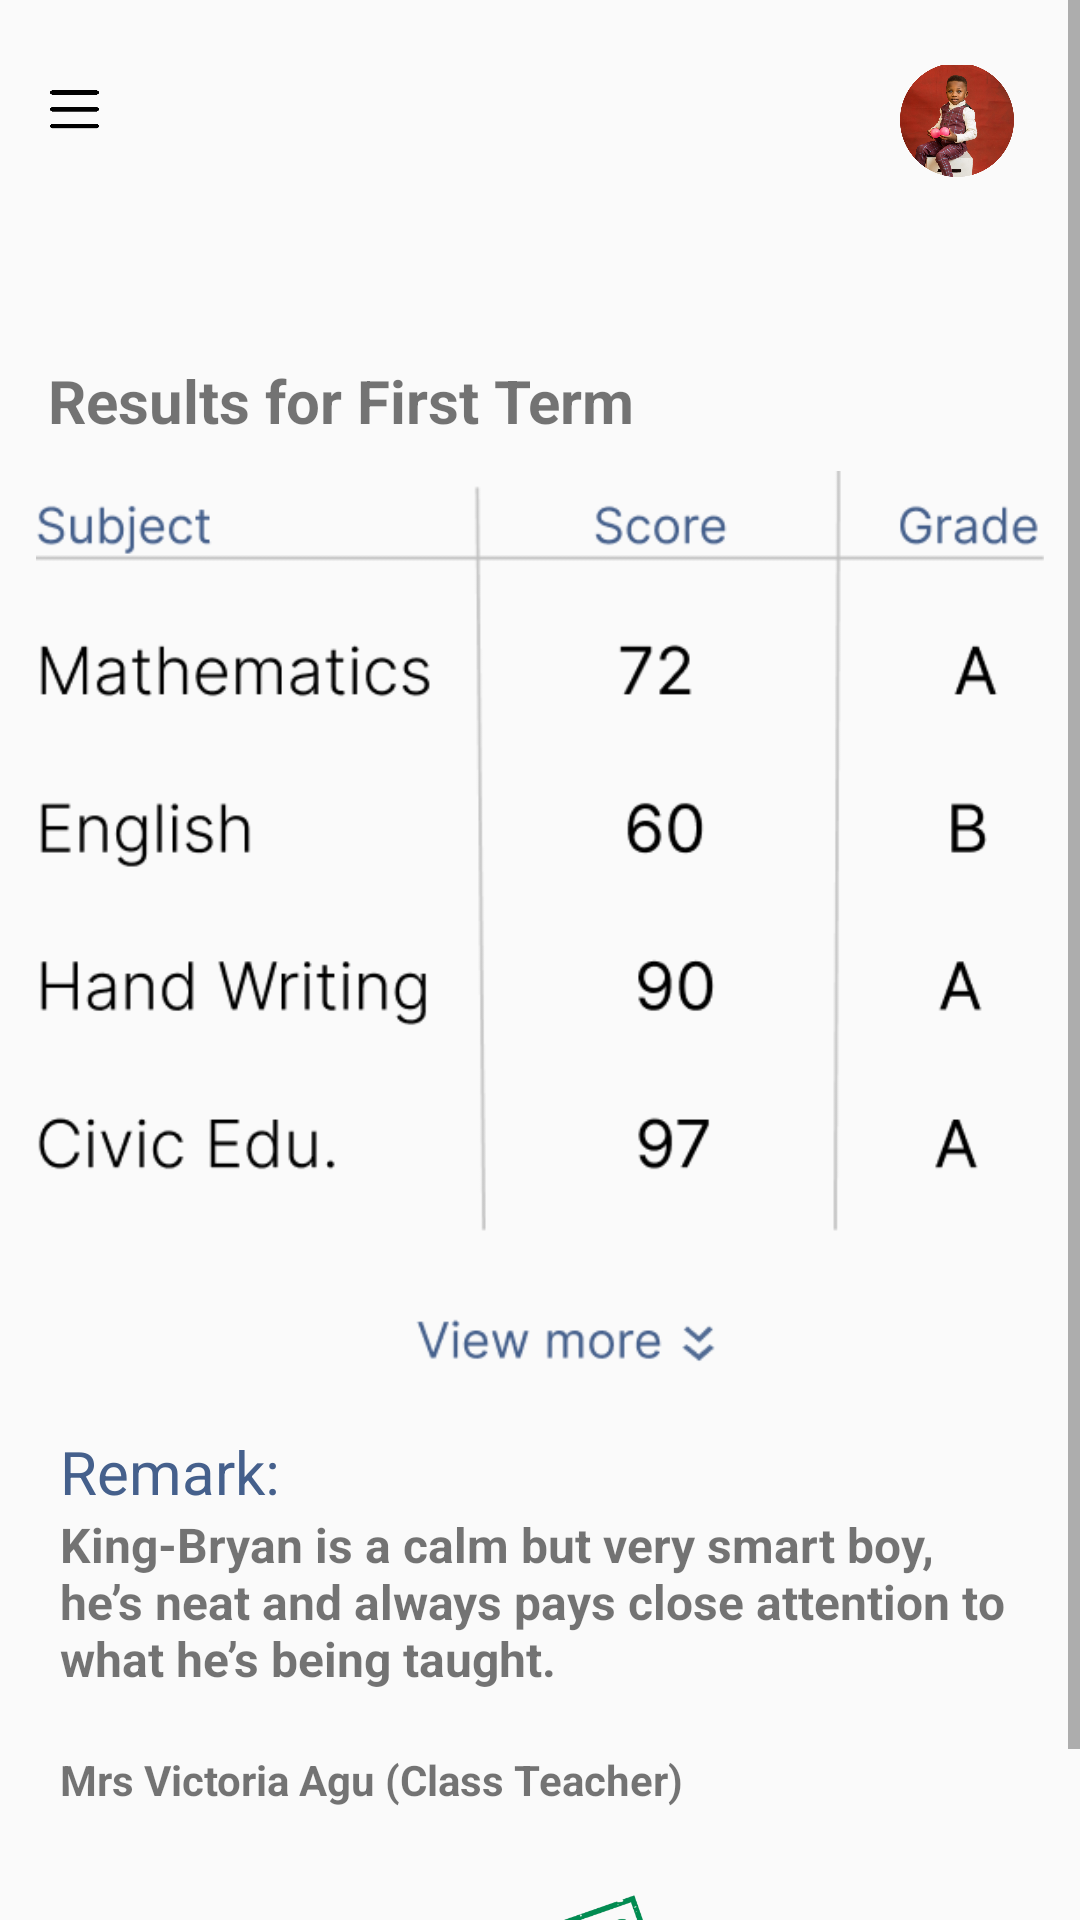

The Android layout XML behind this screen, and the referenced resources:
<!-- AndroidManifest.xml: application theme Theme.Emafely -->
<!-- res/layout/result_page1.xml -->
<?xml version="1.0" encoding="utf-8"?>
<LinearLayout xmlns:android="http://schemas.android.com/apk/res/android"
    xmlns:app="http://schemas.android.com/apk/res-auto"
    xmlns:tools="http://schemas.android.com/tools"
    android:layout_width="match_parent"
    android:orientation="vertical"
    android:layout_height="match_parent"
    tools:context=".activities.ResultPage1">

    <ScrollView
        android:layout_width="match_parent"
        android:layout_height="match_parent">

        <LinearLayout
            android:layout_width="match_parent"
            android:layout_height="wrap_content"
            android:orientation="vertical">

            <LinearLayout
                android:layout_width="match_parent"
                android:layout_height="70dp"
                android:orientation="horizontal">

                <ImageView
                    android:layout_width="17.5dp"
                    android:layout_height="13.32dp"
                    android:layout_marginTop="30dp"
                    android:background="@drawable/image3"
                    android:layout_marginLeft="16dp"/>

                <View
                    android:layout_width="20dp"
                    android:layout_height="20dp"
                    android:layout_marginTop="30dp"
                    android:layout_weight="1"/>

                <ImageView
                    android:layout_width="50dp"
                    android:layout_height="40dp"
                    android:layout_marginTop="20dp"
                    android:paddingTop="1dp"
                    android:paddingBottom="1dp"
                    android:layout_marginRight="16dp"
                    android:src="@drawable/babymi"/>
            </LinearLayout>

            <TextView
                android:layout_width="wrap_content"
                android:layout_height="wrap_content"
                android:text="Results for First Term"
                android:textSize="20sp"
                android:layout_marginTop="50dp"
                android:textStyle="bold"
                android:layout_marginLeft="16dp"/>
            
            <ImageView
                android:layout_width="match_parent"
                android:layout_marginTop="10dp"
                android:layout_height="300dp"
                android:layout_marginLeft="10dp"
                android:layout_marginRight="10dp"
                android:src="@drawable/gurimi"/>

            <TextView
                android:layout_width="match_parent"
                android:layout_height="wrap_content"
                android:text="Remark:"
                android:textColor="#45608C"
                android:textSize="20sp"
                android:layout_marginRight="20dp"
                android:layout_marginLeft="20dp"
                android:layout_marginTop="20dp"/>

            <TextView
                android:layout_width="match_parent"
                android:layout_height="wrap_content"
                android:text="King-Bryan is a calm but very smart boy, he’s neat and always pays close attention to what he’s being taught."
                android:textSize="16sp"
                android:textStyle="bold"
                android:layout_marginLeft="20dp"
                android:layout_marginRight="20dp"/>

            <TextView
                android:layout_width="wrap_content"
                android:layout_height="wrap_content"
                android:textStyle="bold"
                android:text="Mrs Victoria Agu (Class Teacher)"
                android:layout_marginTop="20dp"
                android:layout_marginLeft="20dp"/>

            <ImageView
                android:id="@+id/sign_image"
                android:layout_width="match_parent"
                android:layout_height="100dp"
                android:src="@drawable/cross_sign"
                android:layout_gravity="center"/>





















        </LinearLayout>
    </ScrollView>
</LinearLayout>
<!-- resources referenced by this layout -->
<resources>
  <!-- drawable babymi: png bitmap (drawable-v24, 328396 bytes) -->
  <!-- drawable cross_sign: png bitmap (drawable-v24, 46489 bytes) -->
  <!-- drawable gurimi: png bitmap (drawable-v24, 21960 bytes) -->
  <!-- drawable image3: png bitmap (drawable-v24, 3759 bytes) -->
  <style name="Theme.Emafely" parent="Theme.AppCompat.Light.NoActionBar">
          
          <item name="colorPrimary">@color/purple_500</item>
          <item name="colorPrimaryVariant">@color/purple_700</item>
          <item name="colorOnPrimary">@color/white</item>
          
          <item name="colorSecondary">@color/teal_200</item>
          <item name="colorSecondaryVariant">@color/teal_700</item>
          <item name="colorOnSecondary">@color/black</item>
          
          <item name="android:statusBarColor">#00000000</item>
          
      </style>
  <!-- not gathered from this repository: default colours our renderer supplied (Android Studio template values) -->
  <color name="purple_500">#FF6200EE</color>
  <color name="purple_700">#FF3700B3</color>
  <color name="teal_200">#FF03DAC5</color>
  <color name="teal_700">#FF018786</color>
  <color name="black">#FF000000</color>
  <color name="white">#FFFFFFFF</color>
</resources>
